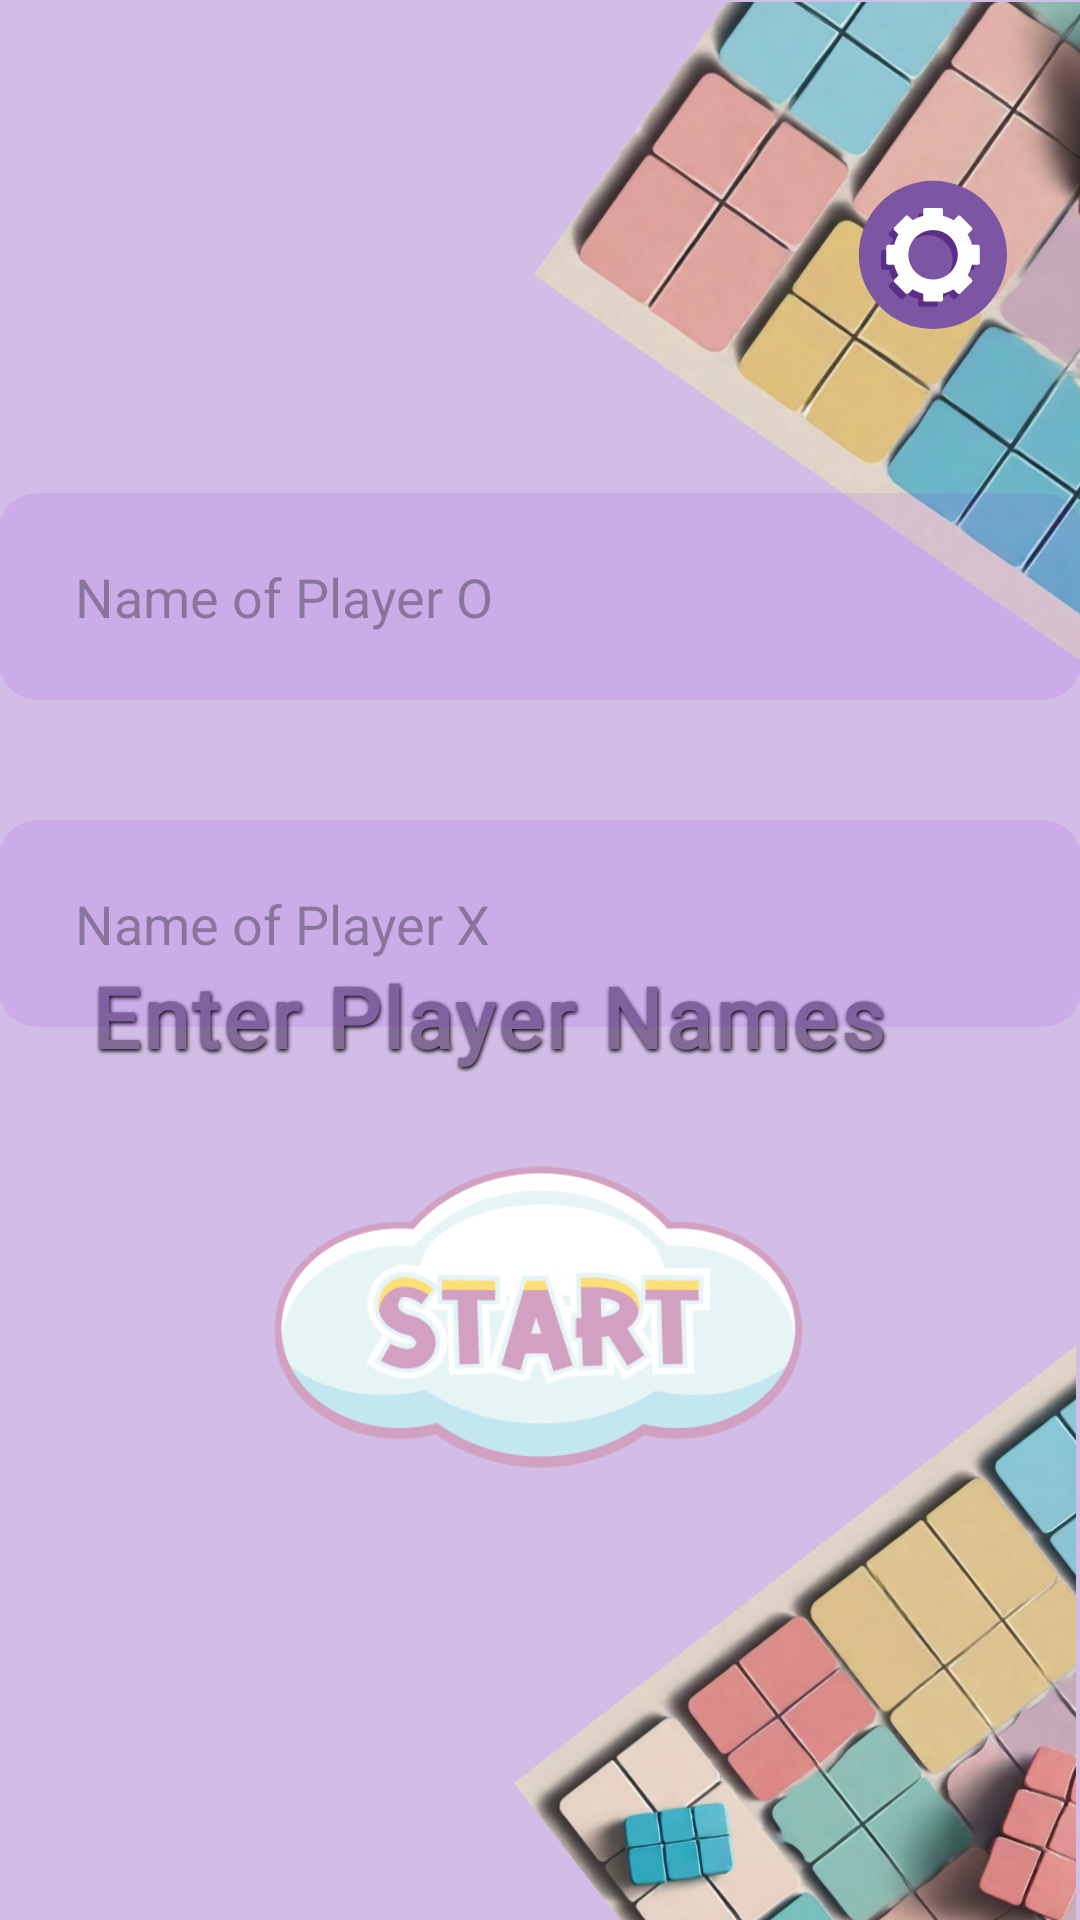

Android layout source for this screen:
<!-- AndroidManifest.xml: application theme Theme.Tictactoe002 -->
<!-- res/layout/activity_enter_names.xml -->
<?xml version="1.0" encoding="utf-8"?>
<androidx.constraintlayout.widget.ConstraintLayout xmlns:android="http://schemas.android.com/apk/res/android"
    xmlns:app="http://schemas.android.com/apk/res-auto"
    xmlns:tools="http://schemas.android.com/tools"
    android:layout_width="match_parent"
    android:layout_height="match_parent"
    android:background="@color/primary_color"
    tools:context=".EnterNamesActivity">

    <TextView
        android:id="@+id/game_status_text"
        android:layout_width="match_parent"
        android:layout_height="wrap_content"
        android:layout_marginStart="30dp"
        android:layout_marginTop="320dp"
        android:fontFamily="@font/fredoka"
        android:gravity="start"
        android:letterSpacing="0.04"
        android:shadowColor="@color/black"
        android:shadowDx="1"
        android:shadowDy="2"
        android:shadowRadius="3"
        android:text="Enter Player Names"
        android:textColor="@color/text_bg_color"
        android:textSize="28sp"
        android:textStyle="bold"
        app:layout_constraintEnd_toEndOf="parent"
        app:layout_constraintHorizontal_bias="0.0"
        app:layout_constraintStart_toStartOf="parent"
        app:layout_constraintTop_toTopOf="parent"
        app:layout_constraintVertical_bias="0.599" />

    <ImageView
        android:id="@+id/startGameBtn"
        android:layout_width="176dp"
        android:layout_height="106dp"
        android:layout_marginBottom="148dp"
        app:layout_constraintBottom_toBottomOf="parent"
        app:layout_constraintEnd_toEndOf="parent"
        app:layout_constraintHorizontal_bias="0.497"
        app:layout_constraintStart_toStartOf="parent"
        app:srcCompat="@drawable/start" />

    <ImageView
        android:id="@+id/imageView6"
        android:layout_width="190dp"
        android:layout_height="199dp"
        app:layout_constraintBottom_toBottomOf="parent"
        app:layout_constraintEnd_toEndOf="parent"
        app:srcCompat="@drawable/photo2" />

    <ImageView
        android:id="@+id/imageView7"
        android:layout_width="182dp"
        android:layout_height="264dp"
        app:layout_constraintEnd_toEndOf="parent"
        app:layout_constraintTop_toTopOf="parent"
        app:srcCompat="@drawable/photo" />

    <LinearLayout
        android:layout_width="wrap_content"
        android:layout_height="wrap_content"
        android:orientation="vertical"
        app:layout_constraintBottom_toTopOf="@+id/startGameBtn"
        app:layout_constraintEnd_toEndOf="parent"
        app:layout_constraintHorizontal_bias="0.49"
        app:layout_constraintStart_toStartOf="parent"
        app:layout_constraintTop_toTopOf="parent"
        app:layout_constraintVertical_bias="0.79">

        <RelativeLayout
            android:layout_width="360dp"
            android:layout_height="69dp"
            android:layout_marginBottom="40dp"
            android:background="@drawable/level_bg"
            android:gravity="center">

            <EditText
                android:id="@+id/playerOName"
                android:layout_width="match_parent"
                android:layout_height="match_parent"
                android:layout_marginStart="25dp"
                android:layout_marginEnd="15dp"
                android:background="@null"
                android:ems="10"
                android:hint="@string/nameO"
                android:inputType="text" />
        </RelativeLayout>

        <RelativeLayout
            android:layout_width="360dp"
            android:layout_height="69dp"
            android:background="@drawable/level_bg">

            <EditText
                android:id="@+id/playerXName"
                android:layout_width="match_parent"
                android:layout_height="match_parent"
                android:layout_marginStart="25dp"
                android:layout_marginEnd="15dp"
                android:background="@null"
                android:ems="10"
                android:hint="@string/nameX"
                android:inputType="text" />
        </RelativeLayout>
    </LinearLayout>

    <ImageView
        android:id="@+id/SettingsBtn"
        android:layout_width="50dp"
        android:layout_height="50dp"
        android:layout_marginTop="60dp"
        android:layout_marginEnd="24dp"
        app:layout_constraintEnd_toEndOf="parent"
        app:layout_constraintTop_toTopOf="parent"
        app:srcCompat="@drawable/settings_5850" />

</androidx.constraintlayout.widget.ConstraintLayout>
<!-- resources referenced by this layout -->
<resources>
  <color name="black">#FF000000</color>
  <color name="primary_color">#D2BDE6</color>
  <color name="text_bg_color">#816A96</color>
  <!-- drawable level_bg (drawable) -->
  <vector
      xmlns:android="http://schemas.android.com/apk/res/android"
      xmlns:aapt="http://schemas.android.com/aapt"
      android:width="282dp"
      android:height="60dp"
      android:viewportWidth="282"
      android:viewportHeight="60"
      >
      <group>
          <clip-path
              android:pathData="M10 0H272C277.523 0 282 4.47715 282 10V50C282 55.5228 277.523 60 272 60H10C4.47715 60 0 55.5228 0 50V10C0 4.47715 4.47715 0 10 0Z"
              />
          <path
              android:pathData="M0 0V60H282V0"
              android:fillColor="#178000FF"
              />
      </group>
  </vector>
  <!-- drawable photo: png bitmap (drawable, 390195 bytes) -->
  <!-- drawable photo2: png bitmap (drawable, 465055 bytes) -->
  <!-- drawable settings_5850: vector/xml drawable (drawable, 3342 chars, omitted) -->
  <!-- drawable start: png bitmap (drawable, 22098 bytes) -->
  <string name="nameO">Name of Player O</string>
  <string name="nameX">Name of Player X</string>
  <style name="Theme.Tictactoe002" parent="Base.Theme.Tictactoe002" />
  <style name="Base.Theme.Tictactoe002" parent="Theme.Material3.DayNight.NoActionBar">
          
          
      </style>
</resources>
